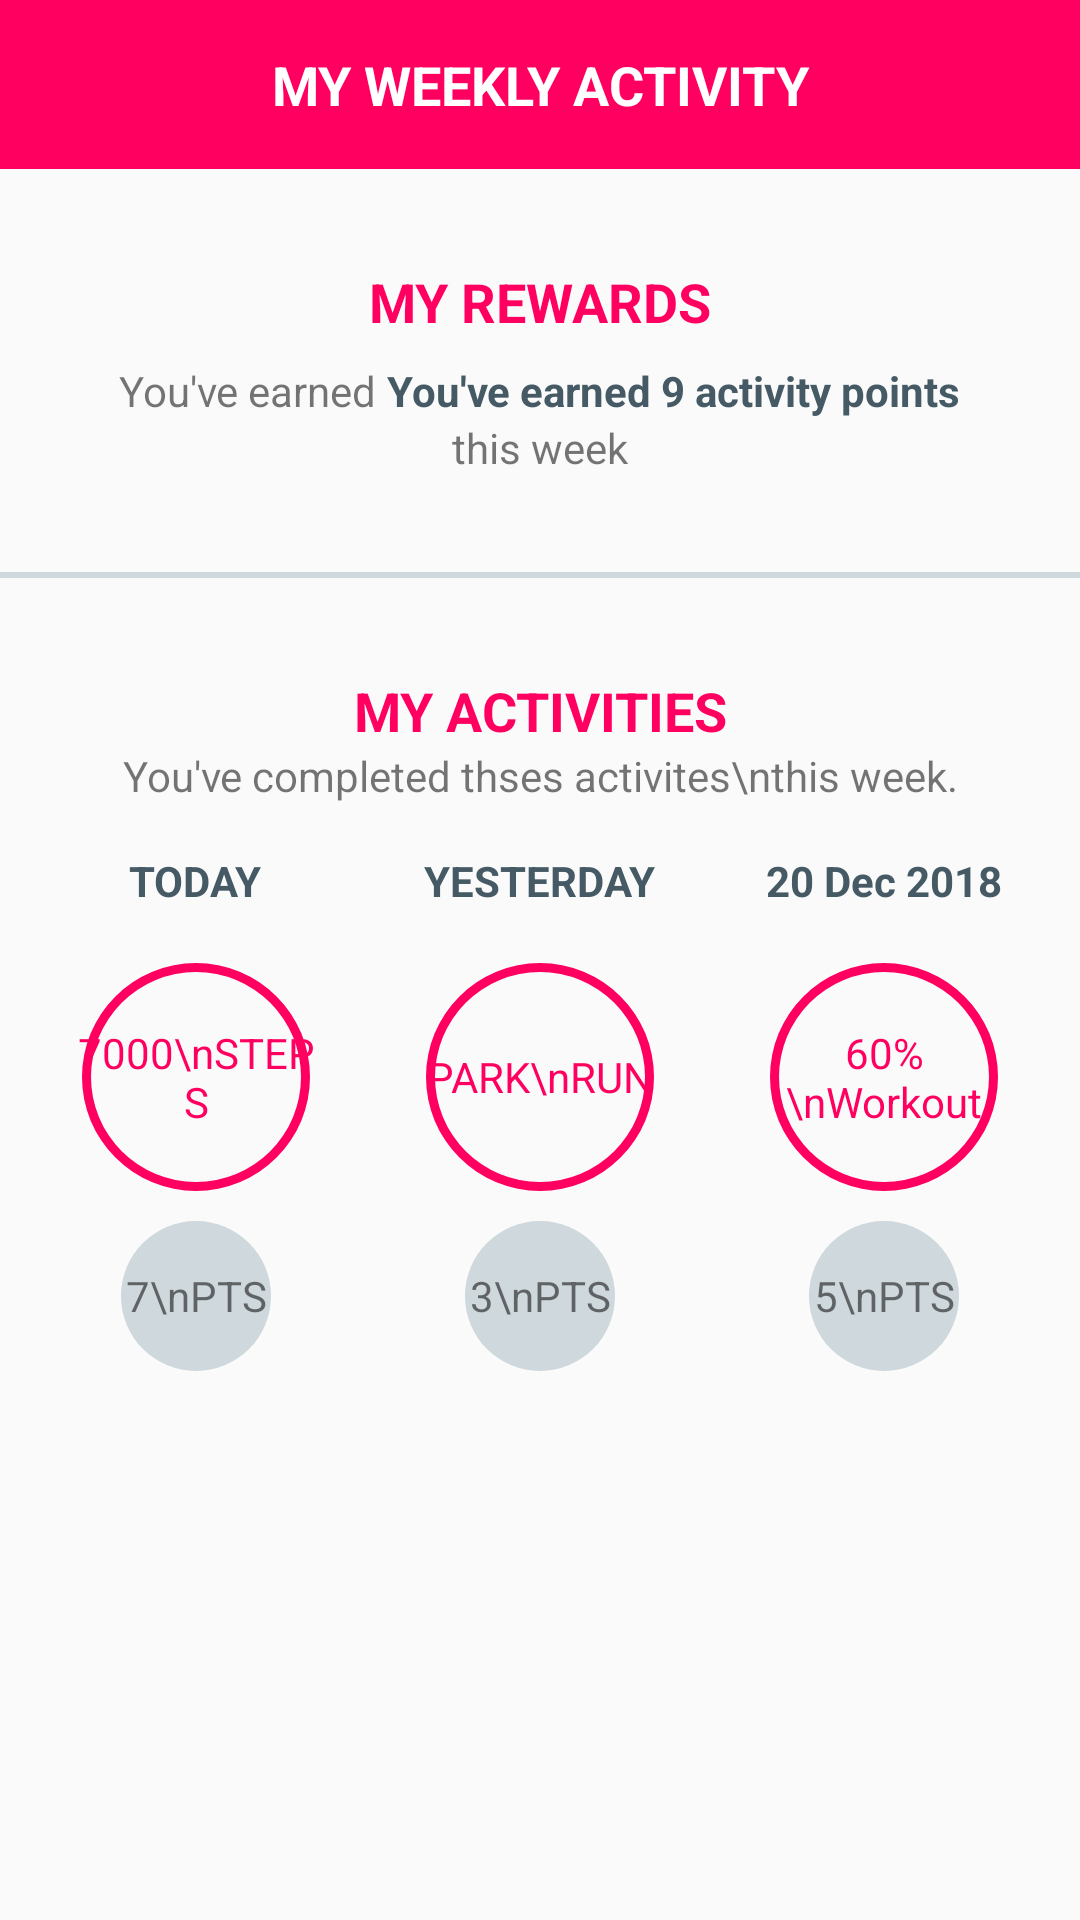

Layout XML and referenced resources for this Android screen:
<!-- AndroidManifest.xml: application theme AppTheme -->
<!-- res/layout/activity_weekly_again.xml -->
<?xml version="1.0" encoding="utf-8"?>
<LinearLayout xmlns:android="http://schemas.android.com/apk/res/android"
    xmlns:app="http://schemas.android.com/apk/res-auto"
    xmlns:tools="http://schemas.android.com/tools"
    android:layout_width="match_parent"
    android:layout_height="match_parent"
    android:orientation="vertical"
    tools:context=".weekly_activity.WeeklyActivityAgain">

    <TextView
        android:layout_width="match_parent"
        android:layout_height="wrap_content"
        android:background="@color/colorPink"
        android:gravity="center"
        android:padding="16dp"
        android:text="MY WEEKLY ACTIVITY"
        android:textColor="@color/colorWhite"
        android:textSize="18sp"
        android:textStyle="bold" />


    <TextView
        android:layout_width="match_parent"
        android:layout_height="wrap_content"
        android:layout_marginTop="32dp"
        android:gravity="center"
        android:text="MY REWARDS"
        android:textColor="@color/colorPink"
        android:textSize="18sp"
        android:textStyle="bold" />

    <LinearLayout
        android:layout_width="match_parent"
        android:layout_height="wrap_content"
        android:layout_marginTop="8dp"
        android:gravity="center"
        android:orientation="horizontal">

        <TextView
            android:layout_width="wrap_content"
            android:layout_height="wrap_content"
            android:text="You've earned " />

        <TextView
            android:layout_width="wrap_content"
            android:layout_height="wrap_content"
            android:text="You've earned 9 activity points"
            android:textColor="@color/colorPrimaryDark"
            android:textStyle="bold" />

    </LinearLayout>

    <TextView
        android:layout_width="match_parent"
        android:layout_height="wrap_content"
        android:gravity="center"
        android:text="this week" />

    <View
        android:layout_width="match_parent"
        android:layout_height="2dp"
        android:layout_marginBottom="32dp"
        android:layout_marginTop="32dp"
        android:background="@color/colorPrimaryLight" />

    <TextView
        android:layout_width="match_parent"
        android:layout_height="wrap_content"
        android:gravity="center"
        android:text="MY ACTIVITIES"
        android:textColor="@color/colorPink"
        android:textSize="18sp"
        android:textStyle="bold" />

    <TextView
        android:layout_width="match_parent"
        android:layout_height="wrap_content"
        android:layout_marginBottom="16dp"
        android:gravity="center"
        android:text="You've completed thses activites\nthis week." />

    <LinearLayout
        android:layout_width="match_parent"
        android:layout_height="wrap_content"
        android:orientation="horizontal"
        android:paddingEnd="8dp"
        android:paddingStart="8dp">

        <LinearLayout
            android:layout_width="0dp"
            android:layout_height="wrap_content"
            android:layout_weight="1"
            android:gravity="center"
            android:orientation="vertical">

            <TextView
                android:layout_width="wrap_content"
                android:layout_height="wrap_content"
                android:layout_marginBottom="16dp"
                android:text="TODAY"
                android:textColor="@color/colorPrimaryDark"
                android:textStyle="bold" />

            <TextView
                android:layout_width="80dp"
                android:layout_height="80dp"
                android:layout_marginBottom="8dp"
                android:background="@drawable/pink_ring_background"
                android:gravity="center"
                android:text="7000\nSTEPS"
                android:textColor="@color/colorPink" />

            <TextView
                android:layout_width="50dp"
                android:layout_height="50dp"
                android:background="@drawable/grey_circle_background_small"
                android:gravity="center"
                android:text="7\nPTS" />
        </LinearLayout>

        <LinearLayout
            android:layout_width="0dp"
            android:layout_height="wrap_content"
            android:layout_weight="1"
            android:gravity="center"
            android:orientation="vertical">

            <TextView
                android:layout_width="wrap_content"
                android:layout_height="wrap_content"
                android:layout_marginBottom="16dp"
                android:text="YESTERDAY"
                android:textColor="@color/colorPrimaryDark"
                android:textStyle="bold" />

            <TextView
                android:layout_width="80dp"
                android:layout_height="80dp"
                android:layout_marginBottom="8dp"
                android:background="@drawable/pink_ring_background"
                android:gravity="center"
                android:text="PARK\nRUN"
                android:textColor="@color/colorPink" />

            <TextView
                android:layout_width="50dp"
                android:layout_height="50dp"
                android:background="@drawable/grey_circle_background_small"
                android:gravity="center"
                android:text="3\nPTS" />
        </LinearLayout>

        <LinearLayout
            android:layout_width="0dp"
            android:layout_height="wrap_content"
            android:layout_weight="1"
            android:gravity="center"
            android:orientation="vertical">

            <TextView
                android:layout_width="wrap_content"
                android:layout_height="wrap_content"
                android:layout_marginBottom="16dp"
                android:text="20 Dec 2018"
                android:textColor="@color/colorPrimaryDark"
                android:textStyle="bold" />

            <TextView
                android:layout_width="80dp"
                android:layout_height="80dp"
                android:layout_marginBottom="8dp"
                android:background="@drawable/pink_ring_background"
                android:gravity="center"
                android:text="60%\nWorkout"
                android:textColor="@color/colorPink" />

            <TextView
                android:layout_width="50dp"
                android:layout_height="50dp"
                android:background="@drawable/grey_circle_background_small"
                android:gravity="center"
                android:text="5\nPTS" />
        </LinearLayout>


    </LinearLayout>


</LinearLayout>
<!-- resources referenced by this layout -->
<resources>
  <color name="colorPink">#FF0060</color>
  <color name="colorPrimaryDark">#455A64</color>
  <color name="colorPrimaryLight">#CFD8DC</color>
  <color name="colorWhite">#FFFFFF</color>
  <!-- drawable grey_circle_background_small (drawable) -->
  <shape xmlns:android="http://schemas.android.com/apk/res/android"
      android:innerRadius="0dp"
      android:shape="ring"
      android:thickness="25dp"
      android:useLevel="false">
      <solid android:color="@color/colorPrimaryLight" />
  </shape>
  <!-- drawable pink_ring_background (drawable) -->
  <shape xmlns:android="http://schemas.android.com/apk/res/android"
      android:innerRadius="35dp"
      android:shape="ring"
      android:thickness="3dp"
      android:useLevel="false">
      <solid android:color="@color/colorPink" />
  </shape>
  <style name="AppTheme" parent="Theme.AppCompat.Light.DarkActionBar">
          
          <item name="colorPrimary">@color/colorPrimary</item>
          <item name="colorPrimaryDark">@color/colorPrimaryDark</item>
          <item name="colorAccent">@color/colorAccent</item>
      </style>
  <color name="colorPrimary">#607D8B</color>
  <color name="colorAccent">#9E9E9E</color>
</resources>
